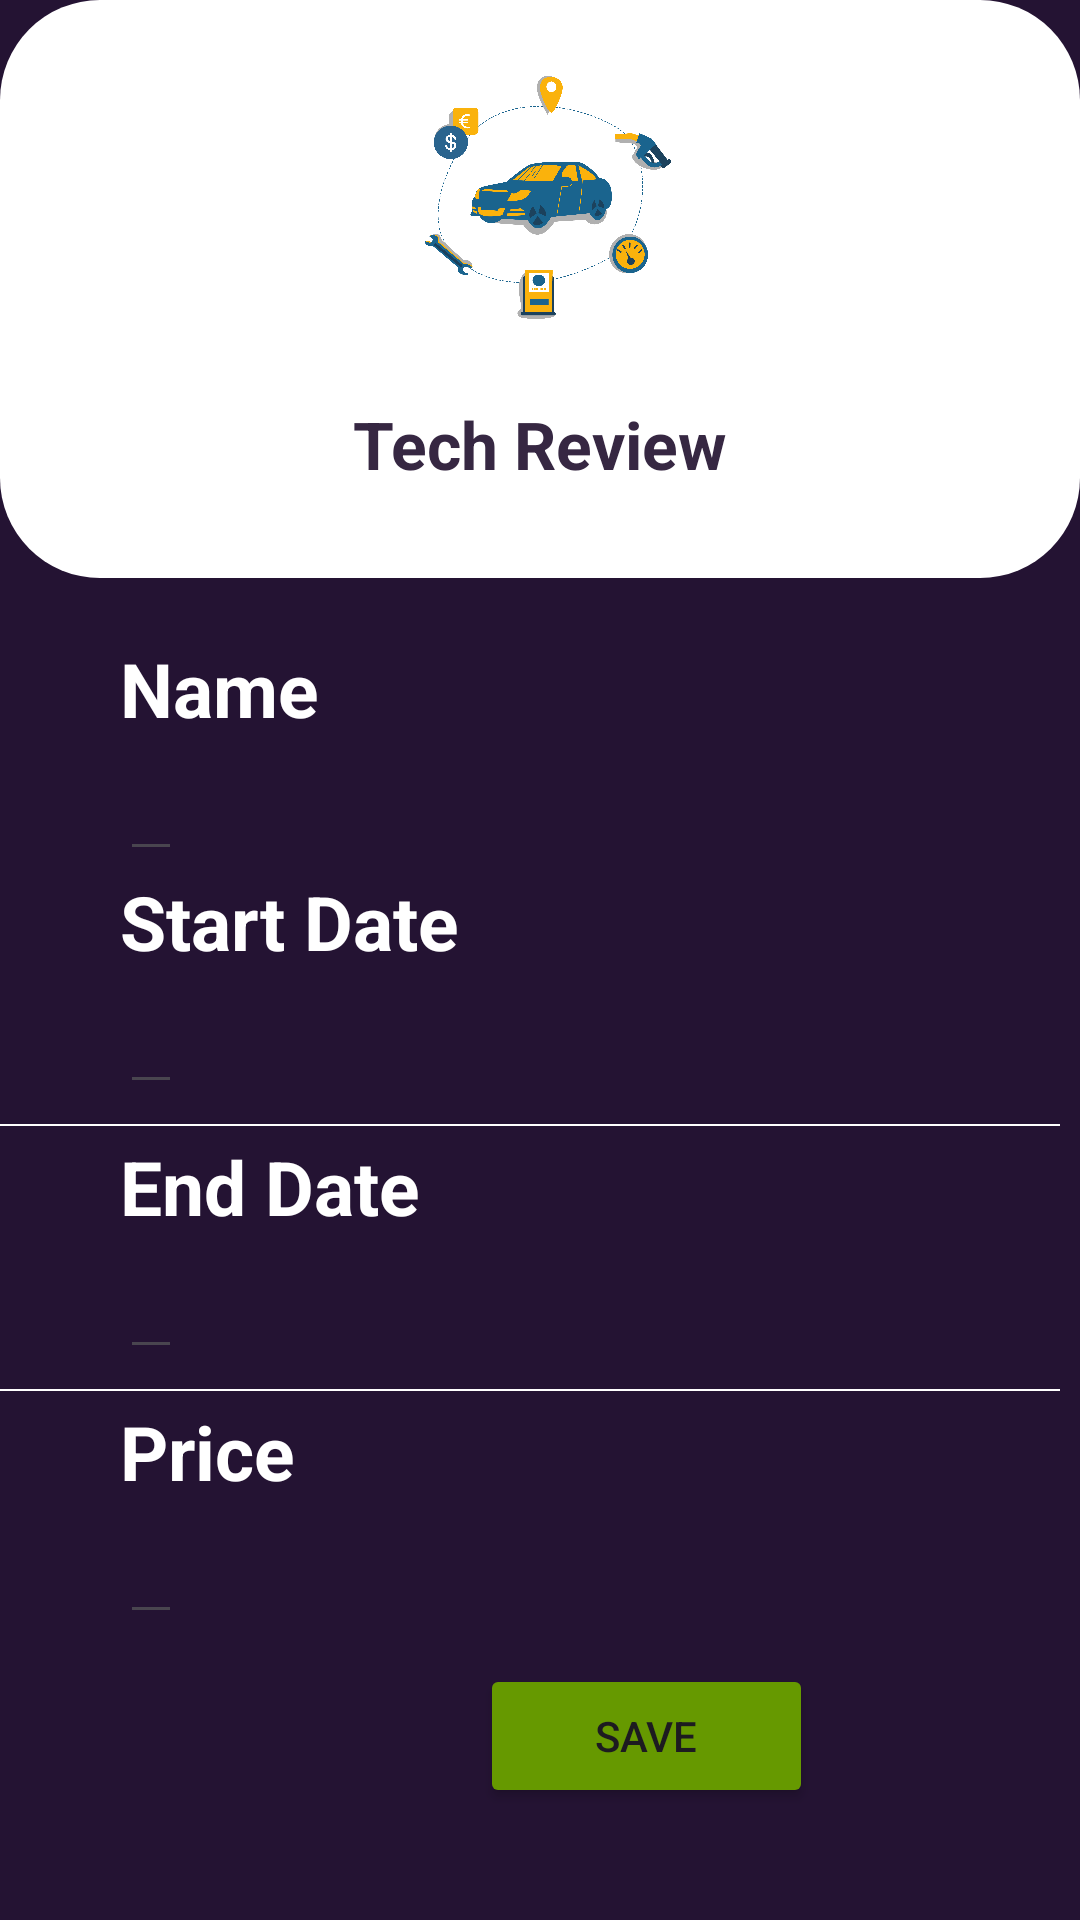

Reconstruct the res/layout file that produces this screen, plus the resources it refers to.
<!-- AndroidManifest.xml: application theme Theme.MobilCar -->
<!-- res/layout/activity_tech_review_view.xml -->
<?xml version="1.0" encoding="utf-8"?>
<RelativeLayout xmlns:android="http://schemas.android.com/apk/res/android"
    xmlns:app="http://schemas.android.com/apk/res-auto"
    xmlns:tools="http://schemas.android.com/tools"
    android:layout_width="match_parent"
    android:layout_height="match_parent"
    tools:context=".TechReviewViewActivity">

    <LinearLayout
        android:layout_width="match_parent"
        android:layout_height="match_parent"
        android:background="@color/colorBack"
        android:orientation="vertical">

        <LinearLayout
            android:layout_width="match_parent"
            android:layout_height="wrap_content"
            android:background="@drawable/firstlayer"
            android:gravity="center"
            android:orientation="vertical">

            <ImageView
                android:layout_width="300px"
                android:layout_height="300px"
                android:layout_marginTop="50px"
                android:layout_marginBottom="50px"
                android:src="@drawable/carinfo" />

            <TextView
                android:id="@+id/techreview"
                android:layout_width="wrap_content"
                android:layout_height="wrap_content"
                android:layout_marginBottom="30dp"
                android:text="Tech Review"
                android:textColor="@color/colorTitle"
                android:textSize="22sp"
                android:textStyle="bold" />

        </LinearLayout>

        <LinearLayout
            android:layout_width="wrap_content"
            android:layout_height="wrap_content"
            android:layout_marginLeft="120px"
            android:layout_marginTop="20dp"
            android:orientation="vertical">

            <TextView
                android:id="@+id/name"
                android:layout_width="wrap_content"
                android:layout_height="wrap_content"
                android:text="Name"
                android:textColor="@color/white"
                android:textSize="25sp"
                android:textStyle="bold" />

            <EditText
                android:id="@+id/nameTech"
                android:layout_width="wrap_content"
                android:layout_height="wrap_content"
                android:textColor="@color/colorSubTitle"
                android:textSize="20sp"
                android:textStyle="normal" />
        </LinearLayout>

        <LinearLayout
            android:layout_width="wrap_content"
            android:layout_height="wrap_content"
            android:layout_marginLeft="120px"
            android:orientation="vertical">

            <TextView
                android:id="@+id/startDate"
                android:layout_width="wrap_content"
                android:layout_height="wrap_content"
                android:text="Start Date"
                android:textColor="@color/white"
                android:textSize="25sp"
                android:textStyle="bold" />

            <EditText
                android:id="@+id/startdateText"
                android:layout_width="wrap_content"
                android:layout_height="wrap_content"
                android:textColor="@color/colorSubTitle"
                android:textSize="20sp"
                android:textStyle="normal" />
        </LinearLayout>

        <View
            android:layout_width="match_parent"
            android:layout_height="2px"
            android:layout_marginTop="20px"
            android:layout_marginRight="20px"
            android:layout_marginBottom="10px"
            android:background="@color/white" />

        <LinearLayout
            android:layout_width="wrap_content"
            android:layout_height="wrap_content"
            android:layout_marginLeft="120px"
            android:orientation="vertical">


            <TextView
                android:id="@+id/endDate"
                android:layout_width="wrap_content"
                android:layout_height="wrap_content"
                android:text="End Date"
                android:textColor="@color/white"
                android:textSize="25sp"
                android:textStyle="bold" />

            <EditText
                android:id="@+id/endDateText"
                android:layout_width="wrap_content"
                android:layout_height="wrap_content"
                android:textColor="@color/colorSubTitle"
                android:textSize="20sp"
                android:textStyle="normal" />
        </LinearLayout>

        <View
            android:layout_width="match_parent"
            android:layout_height="2px"
            android:layout_marginTop="20px"
            android:layout_marginRight="20px"
            android:layout_marginBottom="10px"
            android:background="@color/white" />

        <LinearLayout
            android:layout_width="wrap_content"
            android:layout_height="wrap_content"
            android:layout_marginLeft="120px"
            android:orientation="vertical">

            <TextView
                android:id="@+id/price"
                android:layout_width="wrap_content"
                android:layout_height="wrap_content"
                android:text="Price"
                android:textColor="@color/white"
                android:textSize="25sp"
                android:textStyle="bold" />

            <EditText
                android:id="@+id/priceText"
                android:layout_width="wrap_content"
                android:layout_height="wrap_content"
                android:textColor="@color/colorSubTitle"
                android:textSize="20sp"
                android:textStyle="normal" />
        </LinearLayout>


        <LinearLayout
            android:layout_width="wrap_content"
            android:layout_height="wrap_content"
            android:layout_marginLeft="120px"
            android:orientation="vertical">

        </LinearLayout>

        <FrameLayout
            android:id="@+id/frame_layout"
            android:layout_width="match_parent"
            android:layout_height="match_parent">

            <Button
                android:id="@+id/save"
                android:layout_width="111dp"
                android:layout_height="wrap_content"
                android:layout_marginStart="160dp"
                android:layout_marginTop="10dp"
                android:backgroundTint="@android:color/holo_green_dark"
                android:text="@string/save" />

            <Button
                android:id="@+id/delete"
                android:layout_width="wrap_content"
                android:layout_height="wrap_content"
                android:layout_marginStart="165dp"
                android:layout_marginTop="90dp"
                android:backgroundTint="@android:color/holo_red_dark"
                android:text="@string/delete" />

        </FrameLayout>

    </LinearLayout>

</RelativeLayout>
<!-- resources referenced by this layout -->
<resources>
  <color name="colorBack">#241333</color>
  <color name="colorSubTitle">#c5c9cf</color>
  <color name="colorTitle">#362742</color>
  <color name="white">#FFFFFFFF</color>
  <!-- drawable carinfo: png bitmap (drawable, 75925 bytes) -->
  <!-- drawable firstlayer (drawable) -->
  <?xml version="1.0" encoding="utf-8"?>
  <shape xmlns:android="http://schemas.android.com/apk/res/android">
      <solid android:color="#ffffff" />
      <stroke android:width="0dp" />
      <corners android:radius="100px" />
      <padding
          android:bottom="0dp"
          android:left="0dp"
          android:right="0dp"
          android:top="0dp" />
  </shape>
  <string name="delete">Delete</string>
  <string name="save">Save</string>
  <style name="Theme.MobilCar" parent="Base.Theme.MobilCar" />
  <style name="Base.Theme.MobilCar" parent="Theme.Material3.DayNight.NoActionBar">
          
          
      </style>
</resources>
